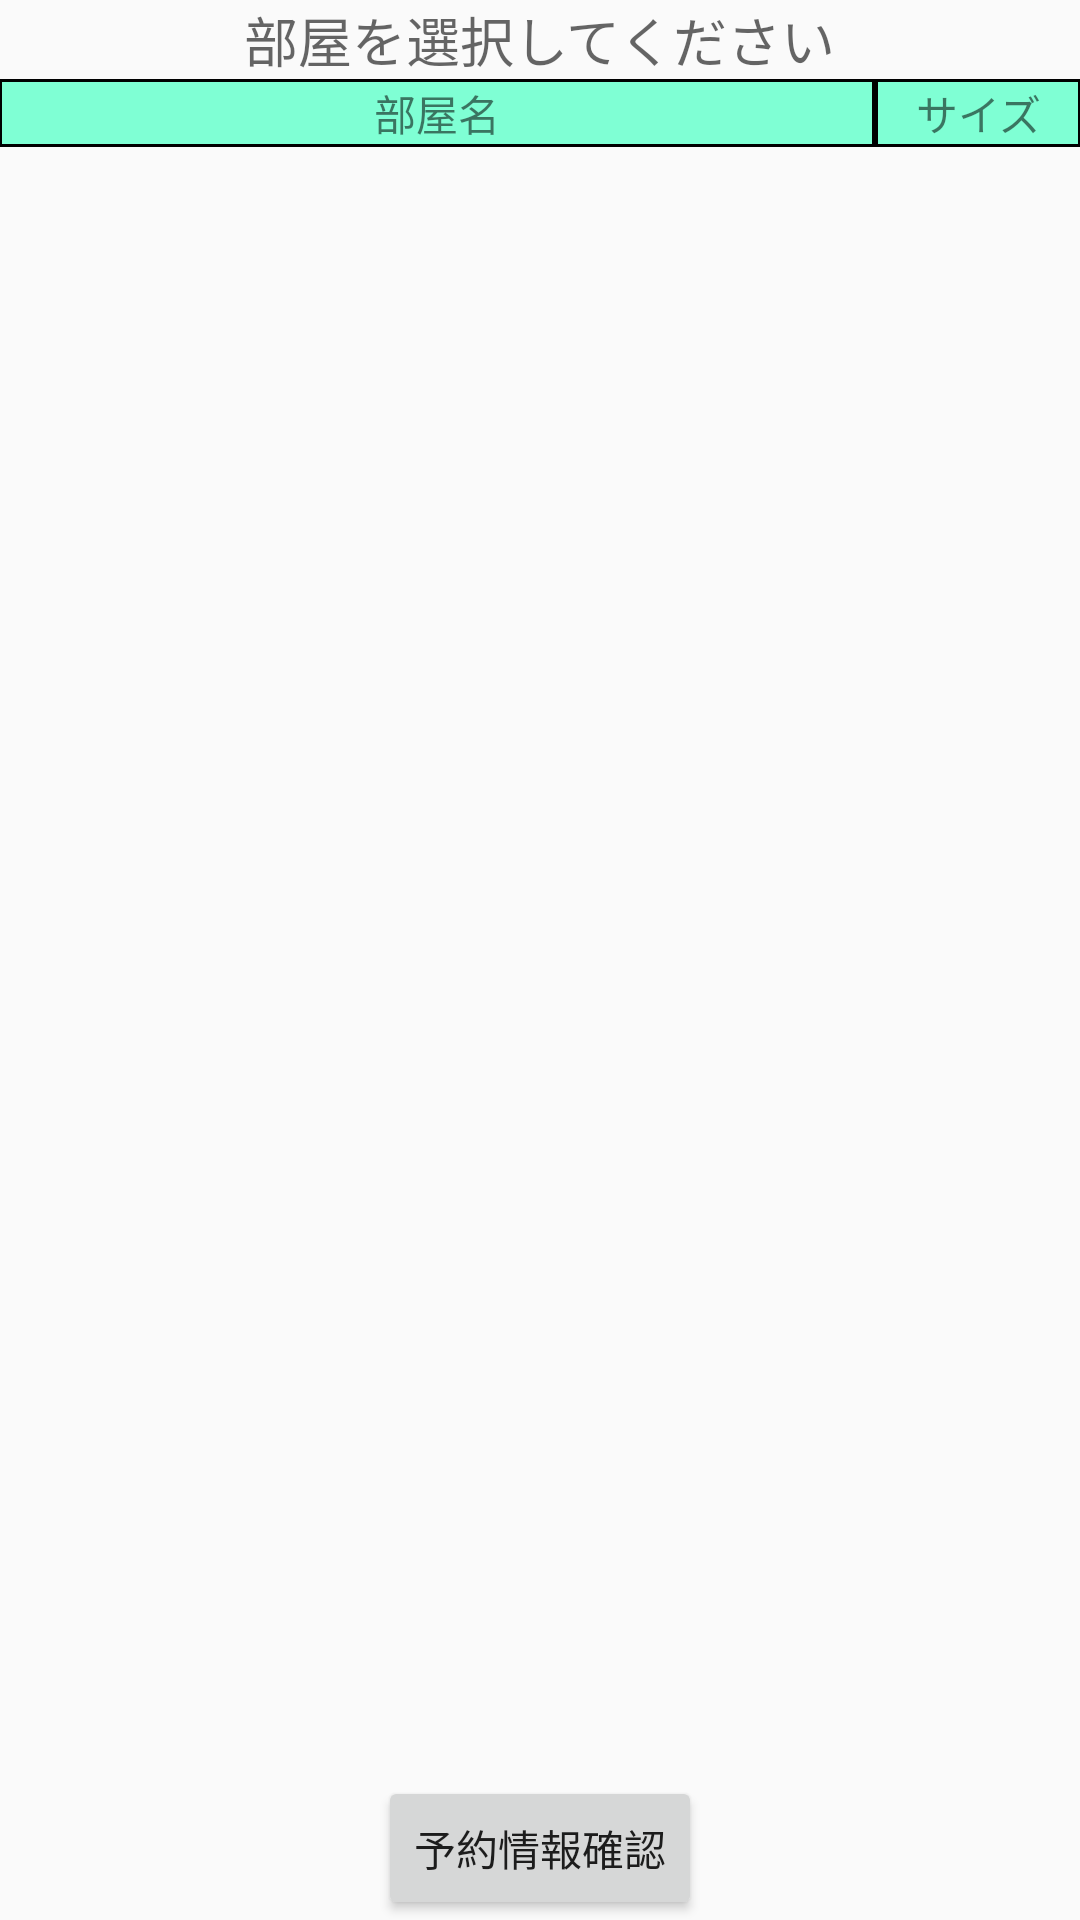

Android layout source for this screen:
<!-- AndroidManifest.xml: application theme AppTheme -->
<!-- res/layout/activity_room.xml -->
<?xml version="1.0" encoding="utf-8"?>
<RelativeLayout xmlns:android="http://schemas.android.com/apk/res/android"
    xmlns:tools="http://schemas.android.com/tools"
    android:layout_width="match_parent"
    android:layout_height="match_parent"
    android:paddingBottom="@dimen/activity_vertical_margin"
    android:paddingLeft="@dimen/activity_horizontal_margin"
    android:paddingRight="@dimen/activity_horizontal_margin"
    android:paddingTop="@dimen/activity_vertical_margin"
    tools:context="com.example.a15110008.reservationmanagement.RoomActivity">

    <TextView
        android:layout_width="wrap_content"
        android:layout_height="wrap_content"
        android:textAppearance="?android:attr/textAppearanceMedium"
        android:text="部屋を選択してください"
        android:id="@+id/textView2"
        android:layout_alignParentTop="true"
        android:layout_centerHorizontal="true" />

    <TableLayout
        android:layout_width="match_parent"
        android:layout_height="wrap_content"
        android:layout_below="@+id/textView2"
        android:id="@+id/header">
        <TableRow
            android:layout_width="match_parent"
            android:layout_height="40dp"
            android:background="#000000">
            <TextView
                android:text="部屋名"
                android:gravity="center"
                android:layout_width="match_parent"
                android:layout_height="match_parent"
                android:layout_weight="10"
                android:layout_marginTop="1dp"
                android:layout_marginBottom="1dp"
                android:layout_marginLeft="1dp"
                android:layout_marginRight="1dp"
                android:background="#7FFFD4"/>

            <TextView
                android:text="サイズ"
                android:gravity="center"
                android:layout_weight="1"
                android:layout_marginTop="1dp"
                android:layout_marginBottom="1dp"
                android:layout_marginLeft="1dp"
                android:layout_marginRight="1dp"
                android:layout_width="match_parent"
                android:layout_height="match_parent"
                android:background="#7FFFD4"/>

        </TableRow>
    </TableLayout>

        <TableLayout
            android:id="@+id/table_layout"
            android:layout_width="match_parent"
            android:layout_height="match_parent"
            android:layout_alignParentEnd="true"
            android:layout_above="@+id/button3"
            android:layout_below="@+id/header">




        </TableLayout>

    <Button
        android:layout_width="wrap_content"
        android:layout_height="wrap_content"
        android:text="予約情報確認"
        android:id="@+id/button3"
        android:layout_alignParentBottom="true"
        android:layout_centerHorizontal="true" />
</RelativeLayout>
<!-- resources referenced by this layout -->
<resources>
  <style name="AppTheme" parent="Theme.AppCompat.Light.DarkActionBar">
          
          <item name="colorPrimary">@color/colorPrimary</item>
          <item name="colorPrimaryDark">@color/colorPrimaryDark</item>
          <item name="colorAccent">@color/colorAccent</item>
      </style>
  <!-- not gathered from this repository: default colours our renderer supplied (Android Studio template values) -->
  <color name="colorPrimary">#FF6200EE</color>
  <color name="colorPrimaryDark">#FF3700B3</color>
  <color name="colorAccent">#FF03DAC5</color>
</resources>
